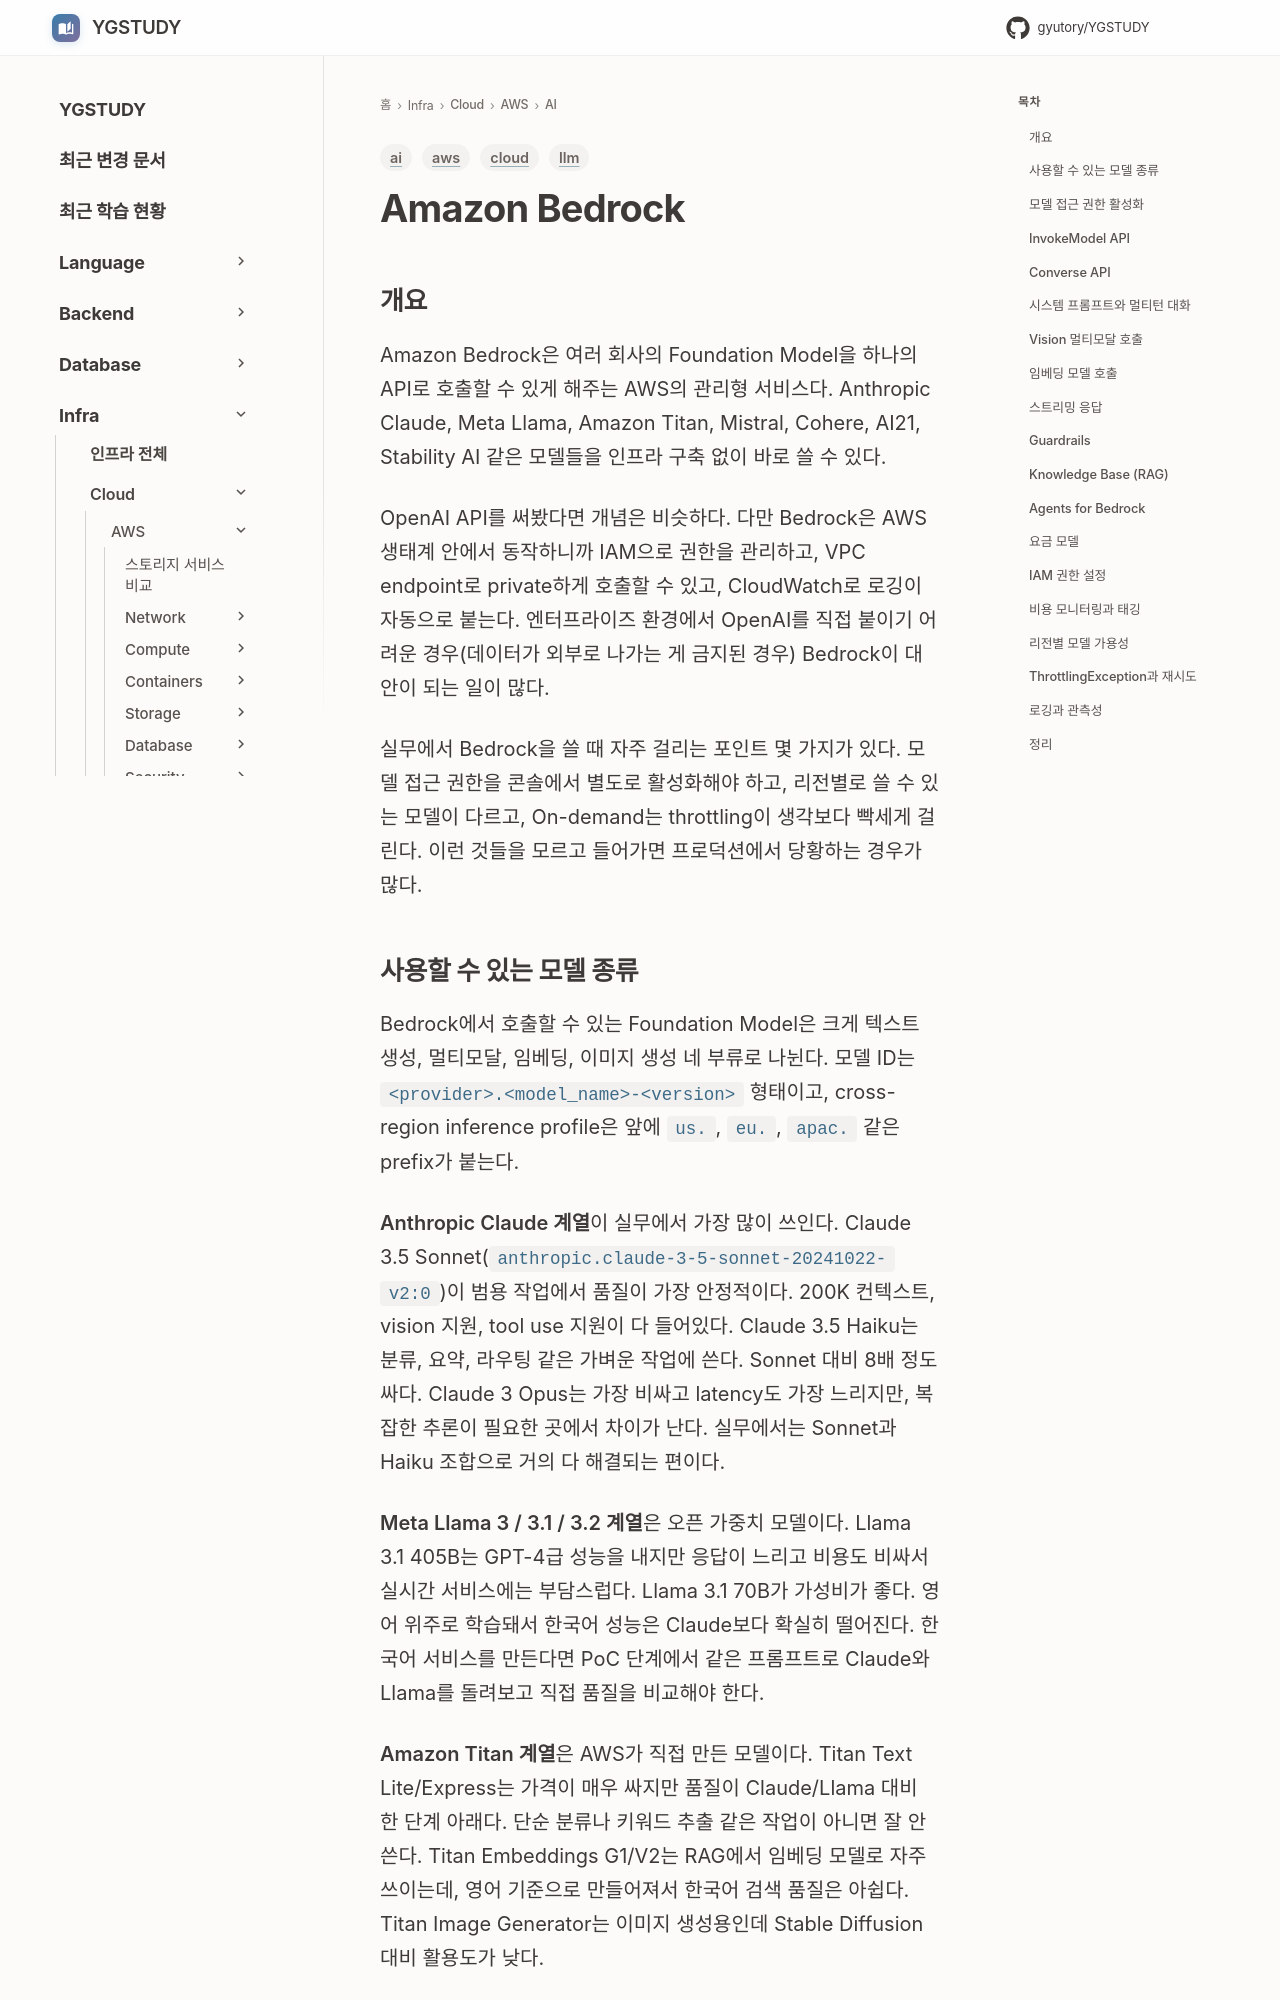

repository: GYUTORY/YGSTUDY · page: Cloud/AWS/AI/Bedrock/index.html · generator: mkdocs

---
title: Amazon Bedrock
tags: [aws, ai, llm, cloud]
updated: 2026-05-03
---

# Amazon Bedrock

## 개요

Amazon Bedrock은 여러 회사의 Foundation Model을 하나의 API로 호출할 수 있게 해주는 AWS의 관리형 서비스다. Anthropic Claude, Meta Llama, Amazon Titan, Mistral, Cohere, AI21, Stability AI 같은 모델들을 인프라 구축 없이 바로 쓸 수 있다.

OpenAI API를 써봤다면 개념은 비슷하다. 다만 Bedrock은 AWS 생태계 안에서 동작하니까 IAM으로 권한을 관리하고, VPC endpoint로 private하게 호출할 수 있고, CloudWatch로 로깅이 자동으로 붙는다. 엔터프라이즈 환경에서 OpenAI를 직접 붙이기 어려운 경우(데이터가 외부로 나가는 게 금지된 경우) Bedrock이 대안이 되는 일이 많다.

실무에서 Bedrock을 쓸 때 자주 걸리는 포인트 몇 가지가 있다. 모델 접근 권한을 콘솔에서 별도로 활성화해야 하고, 리전별로 쓸 수 있는 모델이 다르고, On-demand는 throttling이 생각보다 빡세게 걸린다. 이런 것들을 모르고 들어가면 프로덕션에서 당황하는 경우가 많다.
